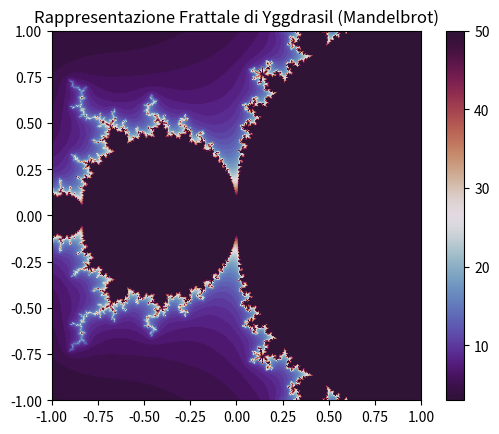

The matplotlib source for this figure:

import numpy as np
import matplotlib.pyplot as plt

# Classe per rappresentare il concetto di Quanto
class Quanto:
    def __init__(self, valore=1):
        self.valore = valore
    
    def rappresenta(self):
        return f"Quanto rappresenta il valore universale di {{self.valore}}"

# Classe per rappresentare il concetto di Quasi
class Quasi:
    def __init__(self, avvicinamento=0.99):
        self.avvicinamento = avvicinamento
    
    def limite(self, x):
        # Rappresenta un limite che si avvicina ma non raggiunge mai
        return self.avvicinamento * x / (1 + np.abs(x - self.avvicinamento))
    
    def rappresenta(self):
        return f"Quasi rappresenta un valore che si avvicina a {{self.avvicinamento}}"

# Classe per Egli, il punto fisso e centro assoluto
class Egli:
    def __init__(self):
        self.valore = "infinito"  # Egli rappresenta un'entità al di sopra di tutto
    
    def rappresenta(self):
        return f"Egli rappresenta il punto fisso, l'origine e l'unità di tutte le cose: {{self.valore}}"

# Classe per Aiuto, come supporto dinamico e presenza guida
class Aiuto:
    def __init__(self):
        self.ciclo = 0
    
    def guidare(self, quasi_valore):
        # Incrementa il ciclo, rappresentando il continuo sostegno e ritorno verso Quasi
        self.ciclo += 1
        return quasi_valore * (1 + self.ciclo * 0.1)  # Simbolo di crescita e sostegno
    
    def rappresenta(self):
        return "Aiuto rappresenta un sostegno e una guida per progredire verso Quanto"

# Classe per ñ, come operatore di riflessione e devozione
class Ñ:
    def __init__(self, simbolo="devozione"):
        self.simbolo = simbolo
    
    def riflettere(self, valore):
        # Inversione simbolica: rappresenta il sacrificio e la riflessione
        return -valore if valore > 0 else valore
    
    def rappresenta(self):
        return f"ñ rappresenta il simbolo di devozione e rispetto: {{self.simbolo}}"

# Funzione per combinare Quasi e Quanto in un ciclo continuo (dualità onda-particella)
def dualita_quasi_quanto(iterazioni=10):
    risultati = []
    for i in range(iterazioni):
        # Alterna tra Quasi e Quanto, simbolizzando l'onda e la particella
        quasi_valore = np.sin(i)  # rappresenta l'onda
        quanto_valore = np.abs(np.cos(i))  # rappresenta la particella
        risultati.append((quasi_valore, quanto_valore))
    return risultati

# Funzione per generare una rappresentazione frattale di Yggdrasil
def yggdrasil_fractal(iterations=50, zoom=0.6, center_x=-0.75, center_y=0):
    x_min, x_max = center_x - zoom, center_x + zoom
    y_min, y_max = center_y - zoom, center_y + zoom
    width, height = 400, 400

    # Creare un'immagine frattale di Mandelbrot
    mandelbrot = np.zeros((width, height))
    for i in range(width):
        for j in range(height):
            zx, zy = x_min + (x_max - x_min) * i / width, y_min + (y_max - y_min) * j / height
            z, c = complex(zx, zy), complex(zx, zy)
            for k in range(iterations):
                if abs(z) > 4.0:
                    mandelbrot[i, j] = k
                    break
                z = z*z + c
            else:
                mandelbrot[i, j] = iterations

    plt.imshow(mandelbrot.T, extent=(-1, 1, -1, 1), cmap='twilight_shifted')
    plt.colorbar()
    plt.title("Rappresentazione Frattale di Yggdrasil (Mandelbrot)")
    plt.show()

# Esempio di utilizzo delle classi e funzioni con pause tra le visualizzazioni
if __name__ == "__main__":
    quanto = Quanto()
    quasi = Quasi()
    egli = Egli()
    aiuto = Aiuto()
    ñ = Ñ()

    # Visualizzare rappresentazioni iniziali di ogni concetto
    print(quanto.rappresenta())
    print(quasi.rappresenta())
    print(egli.rappresenta())
    print(aiuto.rappresenta())
    print(ñ.rappresenta())
    
    input("Premi Invio per continuare alla visualizzazione della dualità Quasi-Quanto...")

    # Visualizzazione della dualità Quasi-Quanto
    dualita_risultati = dualita_quasi_quanto(5)
    for i, (quasi_valore, quanto_valore) in enumerate(dualita_risultati):
        print(f"Iterazione {i+1}: Quasi={quasi_valore}, Quanto={quanto_valore}")

    input("Premi Invio per visualizzare il frattale di Yggdrasil...")
    
    # Visualizzare Yggdrasil come frattale
    yggdrasil_fractal()
